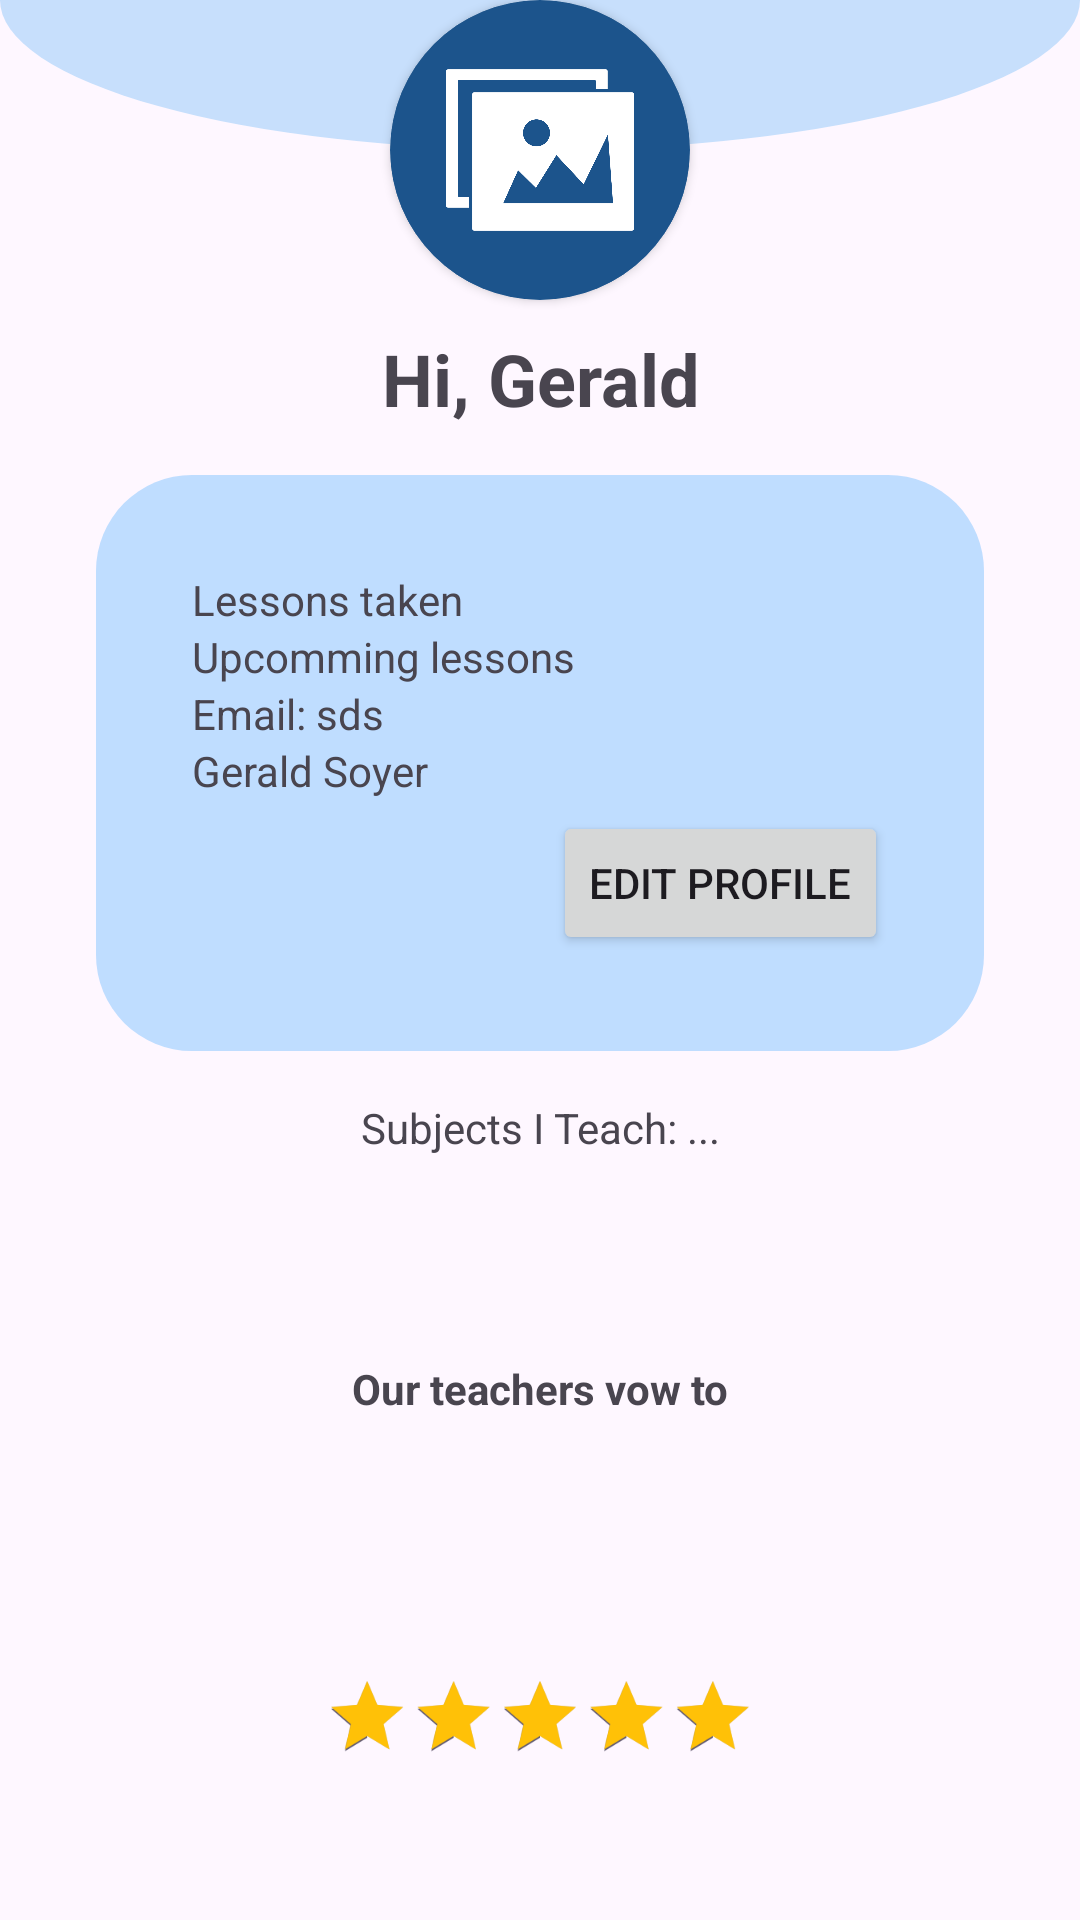

Android layout source for this screen:
<!-- AndroidManifest.xml: application theme Theme.TeachMe -->
<!-- res/layout/fragment_profile.xml -->
<?xml version="1.0" encoding="utf-8"?>
<androidx.constraintlayout.widget.ConstraintLayout xmlns:android="http://schemas.android.com/apk/res/android"
    xmlns:app="http://schemas.android.com/apk/res-auto"
    xmlns:tools="http://schemas.android.com/tools"
    android:layout_width="match_parent"
    android:layout_height="match_parent">

    <LinearLayout
        android:id="@+id/topLayout"
        android:layout_width="match_parent"
        android:layout_height="100dp"
        android:background="@drawable/profile_ovals"
        android:gravity="bottom|center"
        android:orientation="vertical"
        android:translationY="-50dp"
        app:layout_constraintEnd_toEndOf="parent"
        app:layout_constraintStart_toStartOf="parent"
        app:layout_constraintTop_toTopOf="parent" />

    <androidx.cardview.widget.CardView
        android:id="@+id/imageCard"
        android:layout_width="100dp"
        android:layout_height="100dp"
        android:translationY="-100dp"
        app:cardCornerRadius="100dp"
        app:layout_constraintEnd_toEndOf="parent"
        app:layout_constraintStart_toStartOf="parent"
        app:layout_constraintTop_toBottomOf="@id/topLayout">

        <ImageView
            android:id="@+id/ivProfile"
            android:layout_width="match_parent"
            android:layout_height="match_parent"
            android:scaleType="fitXY"
            android:src="@drawable/gallery" />
    </androidx.cardview.widget.CardView>

    <LinearLayout
        android:id="@+id/layoutDetails"
        android:layout_width="match_parent"
        android:layout_height="wrap_content"
        android:layout_marginHorizontal="32dp"
        android:orientation="vertical"
        android:translationY="-90dp"
        app:layout_constraintEnd_toEndOf="parent"
        app:layout_constraintStart_toStartOf="parent"
        app:layout_constraintTop_toBottomOf="@id/imageCard">

        <TextView
            android:id="@+id/hiTv"
            android:layout_width="match_parent"
            android:layout_height="wrap_content"
            android:text="Hi, Gerald"
            android:textAlignment="center"
            android:textSize="24sp"
            android:textStyle="bold" />

        <LinearLayout
            android:layout_width="match_parent"
            android:layout_height="wrap_content"
            android:layout_marginTop="16dp"
            android:background="@drawable/rect"
            android:orientation="vertical"
            android:padding="32dp">

            <TextView
                android:id="@+id/tvApprovedLessons"
                android:layout_width="match_parent"
                android:layout_height="wrap_content"
                android:text="Lessons taken" />

            <TextView
                android:id="@+id/tvUpcommingLessons"
                android:layout_width="match_parent"
                android:layout_height="wrap_content"
                android:text="Upcomming lessons" />

            <TextView
                android:id="@+id/tvEmail"
                android:layout_width="match_parent"
                android:layout_height="wrap_content"
                android:text="Email: sds" />

            <TextView

                android:id="@+id/tvFullName"
                android:layout_width="match_parent"
                android:layout_height="wrap_content"
                android:text="Gerald Soyer" />

            <Button
                android:id="@+id/btnEditProfile"
                android:layout_width="wrap_content"
                android:layout_gravity="end"
                android:layout_marginTop="4dp"
                android:layout_height="wrap_content"
                android:text="Edit profile"/>


        </LinearLayout>

        <TextView
            android:id="@+id/tvSubjectsITeach"
            android:layout_width="match_parent"
            android:layout_height="wrap_content"
            android:paddingVertical="16dp"
            android:text="Subjects I Teach: ..."
            android:textAlignment="center" />

    </LinearLayout>

    <LinearLayout
        android:layout_width="match_parent"
        android:layout_height="wrap_content"
        android:gravity="center"
        android:translationY="-50dp"
        android:orientation="vertical"
        app:layout_constraintEnd_toEndOf="parent"
        app:layout_constraintStart_toStartOf="parent"
        app:layout_constraintTop_toBottomOf="@id/layoutDetails">

        <TextView
            android:id="@+id/vowsTitle"
            android:layout_width="match_parent"
            android:layout_height="wrap_content"
            android:padding="12dp"
            android:text="Our teachers vow to"
            android:textAlignment="center"
            android:textStyle="bold" />

        <TextView
            android:minHeight="70dp"
            android:id="@+id/vows"
            android:layout_width="match_parent"
            android:layout_height="wrap_content"
            android:padding="16dp"
            android:textAlignment="center" />

        <RatingBar
            style="@style/Widget.AppCompat.RatingBar.Indicator"
            android:layout_width="180dp"
            android:layout_height="wrap_content"
            android:max="5"
            android:progressTint="#FFC107"
            android:rating="5"
            android:scaleX="0.8"
            android:scaleY="0.8"
            android:stepSize="1" />

    </LinearLayout>

</androidx.constraintlayout.widget.ConstraintLayout>
<!-- resources referenced by this layout -->
<resources>
  <!-- drawable gallery: png bitmap (drawable, 92146 bytes) -->
  <!-- drawable profile_ovals (drawable) -->
  <?xml version="1.0" encoding="utf-8"?>
  <layer-list xmlns:android="http://schemas.android.com/apk/res/android">
  
      
      <item>
          <shape android:shape="oval">
              <solid android:color="#402196F3" /> 
              <size
                  android:width="500dp"
                  android:height="200dp" />
          </shape>
      </item>
  
  </layer-list>
  <!-- drawable rect (drawable) -->
  <?xml version="1.0" encoding="utf-8"?>
  <selector xmlns:android="http://schemas.android.com/apk/res/android">
  
      <item>
          <shape android:shape="rectangle">
              <solid android:color="#40008EFF" />
              <corners android:radius="32dp" />
          </shape>
      </item>
  </selector>
  <style name="Theme.TeachMe" parent="Base.Theme.TeachMe" />
  <style name="Base.Theme.TeachMe" parent="Theme.Material3.DayNight.NoActionBar">
          
          
      </style>
</resources>
